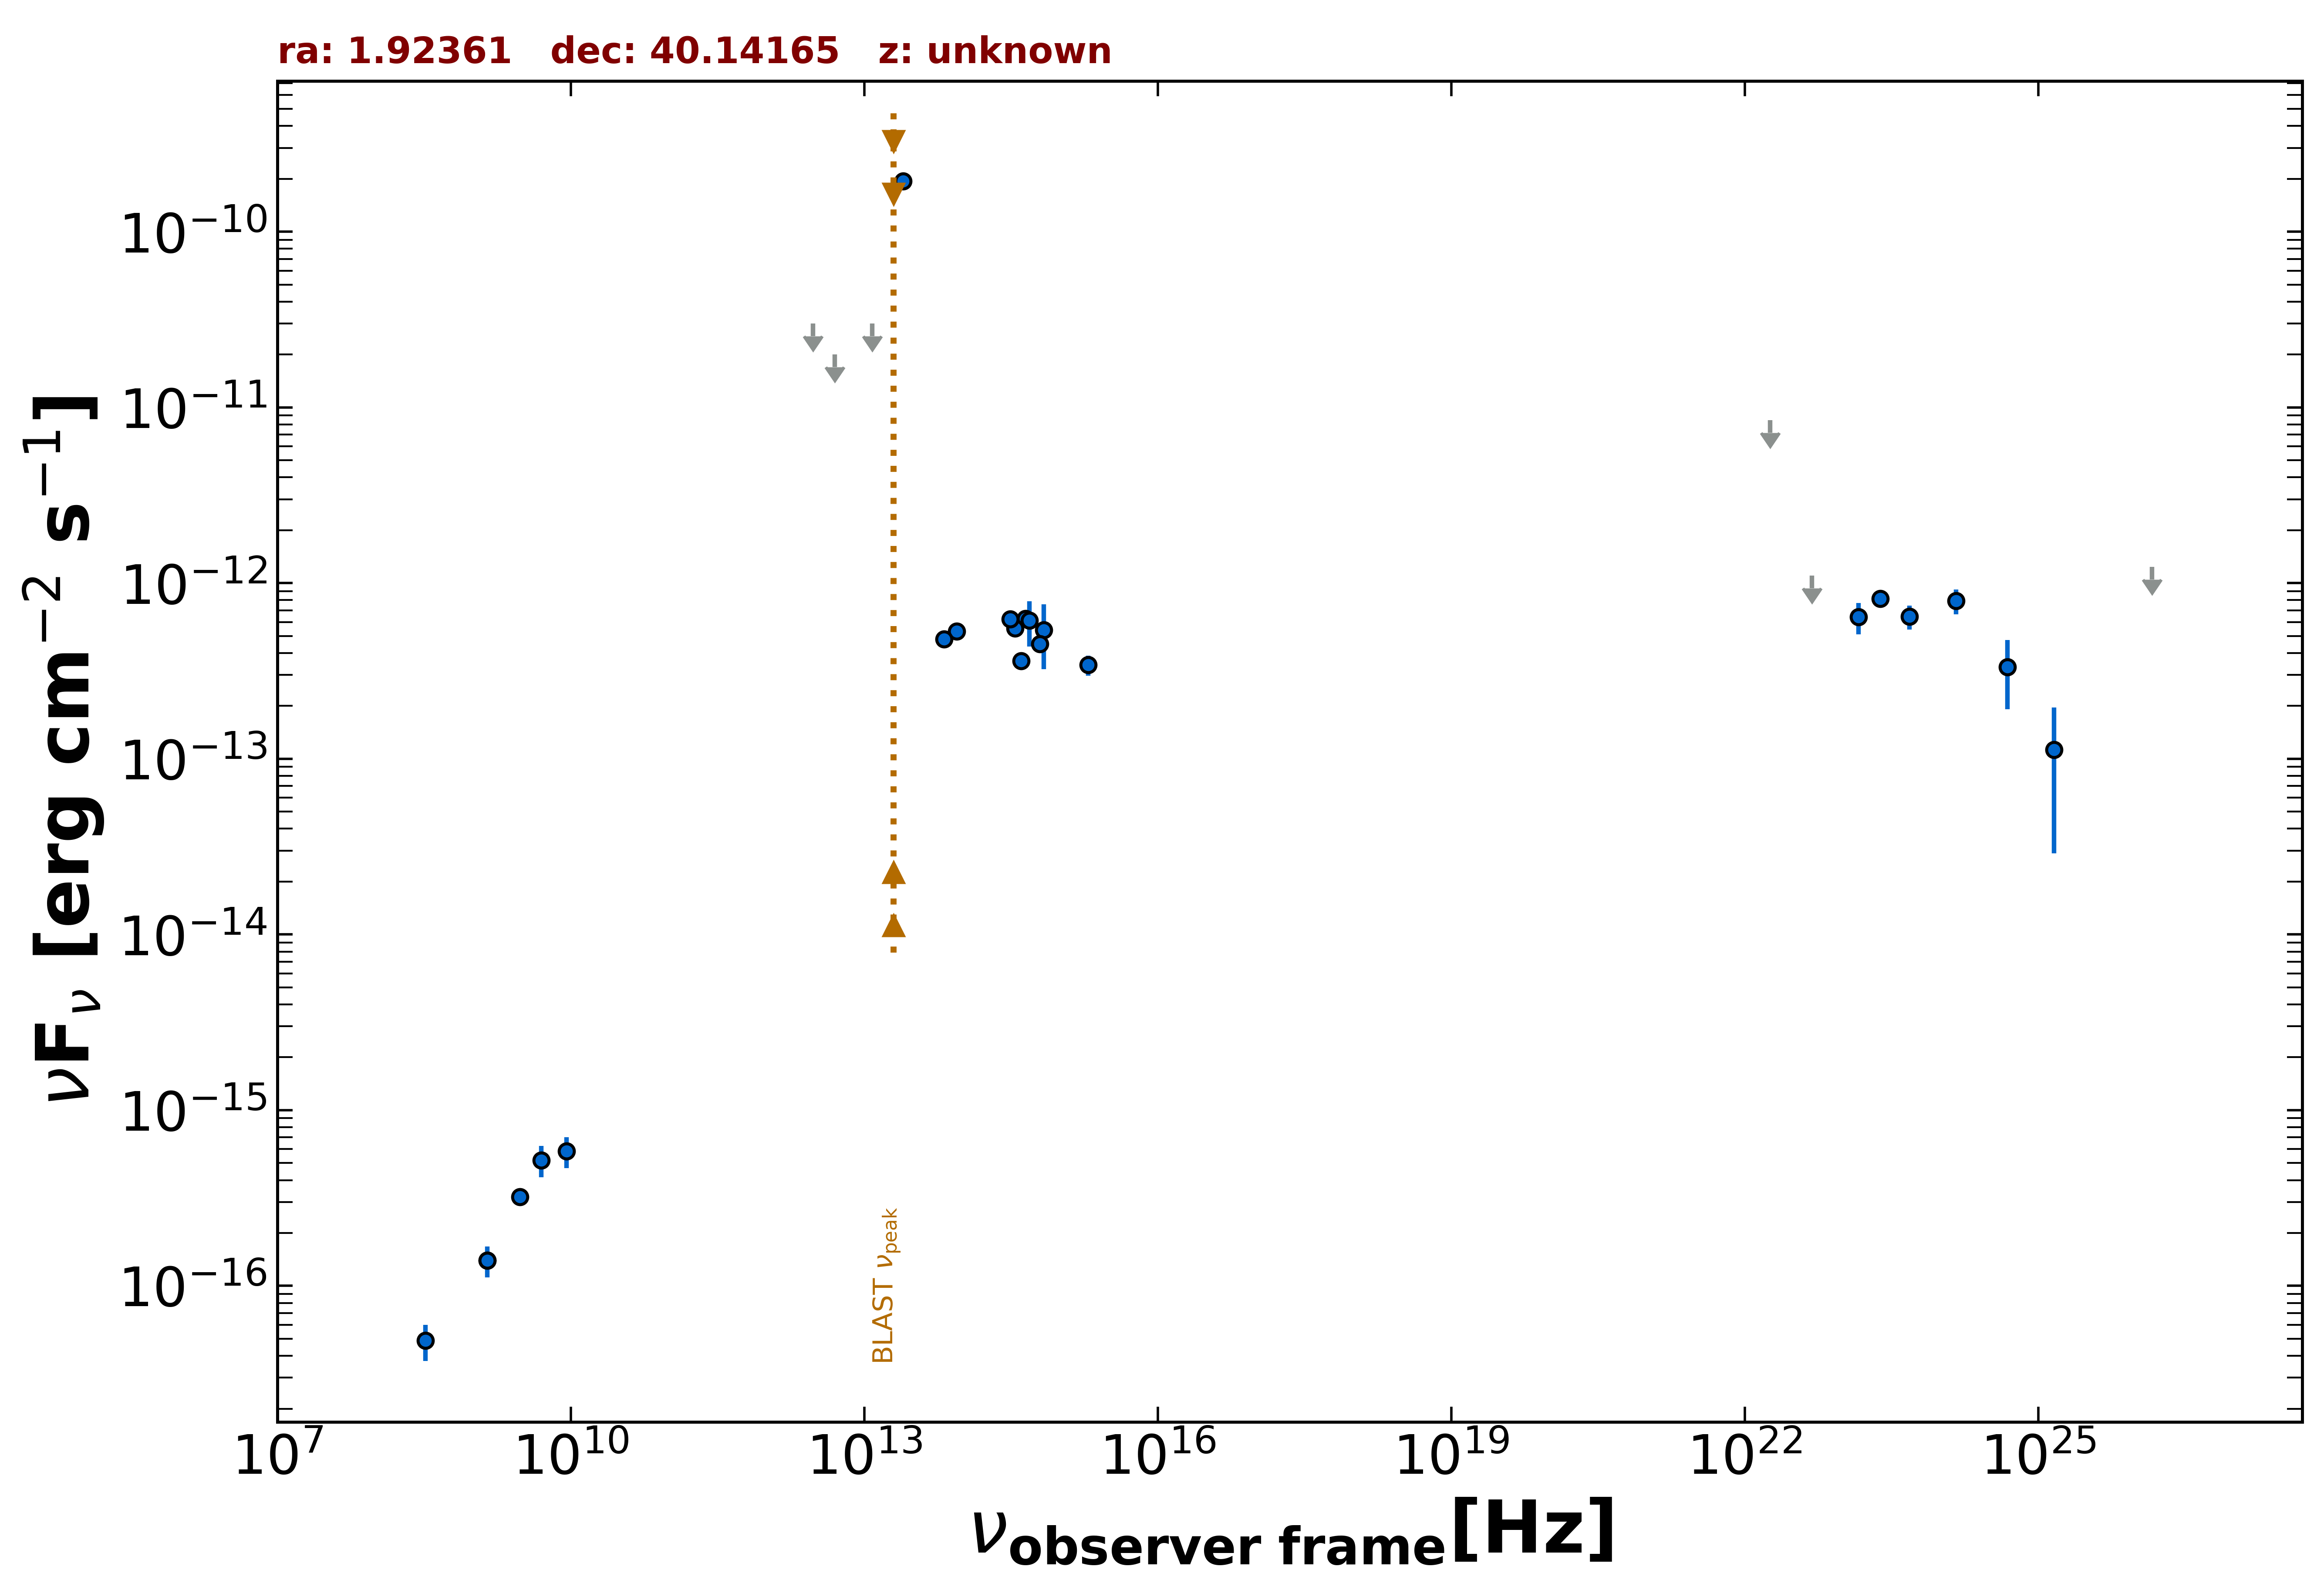

The table this chart was drawn from, first rows:
freq., flux, err_flux, MJD_start, MJD_end, flag, catalog, reference
1.400e+09, 1.400e-16, 7.000e-18, 55000, 55000, , NVSS, Condon et al. 1998  AJ  115  1693
3.000e+09, 3.212e-16, 7.700e-18, 55000, 55000, , VLASSQL, Gordon et al. 2021  ApJS  255  30
2.500e+13, 1.946e-10, 1.555e-11, 55000, 55000, , IRAS-PSC, IPAC  1986  VizieR  II  125
1.200e+13, 3.000e-11, 0.000e+00, 55000, 55000, UL, IRAS-PSC, IPAC  1986  VizieR  II  125
5.000e+12, 2.000e-11, 0.000e+00, 55000, 55000, UL, IRAS-PSC, IPAC  1986  VizieR  II  125
3.000e+12, 3.000e-11, 0.000e+00, 55000, 55000, UL, IRAS-PSC, IPAC  1986  VizieR  II  125
8.817e+13, 5.314e-13, 3.700e-15, 55000, 55000, , UNWISE, Schlafly et al. 2019  ApJS  240  30
6.517e+13, 4.806e-13, 4.550e-15, 55000, 55000, , UNWISE, Schlafly et al. 2019  ApJS  240  30
4.455e+14, 6.266e-13, 0.000e+00, 55000, 55000, , GAIA, The Gaia Collaboration 2016  A&A  595  A…
6.813e+14, 5.414e-13, 2.175e-13, 55000, 55000, , HSTGSC, Lasker et al. 2008  AJ  136  735
6.233e+14, 4.502e-13, 3.500e-15, 55000, 55000, , PanSTARRS, Flewelling et al. 2020  ApJS  251  7
4.859e+14, 6.125e-13, 1.761e-13, 55000, 55000, , PanSTARRS, Flewelling et al. 2020  ApJS  251  7
3.987e+14, 3.610e-13, 2.650e-14, 55000, 55000, , PanSTARRS, Flewelling et al. 2020  ApJS  251  7
3.462e+14, 5.535e-13, 1.685e-14, 55000, 55000, , PanSTARRS, Flewelling et al. 2020  ApJS  251  7
3.116e+14, 6.246e-13, 4.275e-14, 55000, 55000, , PanSTARRS, Flewelling et al. 2020  ApJS  251  7
1.948e+15, 3.423e-13, 4.495e-14, 55000, 55000, , GALEX, Morrissey et al. 2007  ApJS  173  682
2.418e+23, 8.182e-13, 8.045e-14, 55000, 55000, , 4FGL-DR3, The Fermi-LAT Collaboration 2022  arXiv:…
1.813e+22, 8.463e-12, 0.000e+00, 55000, 55000, UL, 4FGL-DR3, The Fermi-LAT Collaboration 2022  arXiv:…
4.835e+22, 1.102e-12, 0.000e+00, 55000, 55000, UL, 4FGL-DR3, The Fermi-LAT Collaboration 2022  arXiv:…
1.451e+23, 6.405e-13, 1.294e-13, 55000, 55000, , 4FGL-DR3, The Fermi-LAT Collaboration 2022  arXiv:…
4.835e+23, 6.440e-13, 1.011e-13, 55000, 55000, , 4FGL-DR3, The Fermi-LAT Collaboration 2022  arXiv:…
1.451e+24, 7.936e-13, 1.277e-13, 55000, 55000, , 4FGL-DR3, The Fermi-LAT Collaboration 2022  arXiv:…
4.835e+24, 3.337e-13, 1.420e-13, 55000, 55000, , 4FGL-DR3, The Fermi-LAT Collaboration 2022  arXiv:…
1.451e+25, 1.125e-13, 8.348e-14, 55000, 55000, , 4FGL-DR3, The Fermi-LAT Collaboration 2022  arXiv:…
1.451e+26, 1.235e-12, 0.000e+00, 55000, 55000, UL, 4FGL-DR3, The Fermi-LAT Collaboration 2022  arXiv:…
4.835e+24, 3.337e-13, 1.420e-13, 55000, 55000, , DEBL, EBL-corrected flux
1.451e+25, 1.125e-13, 8.346e-14, 55000, 55000, , DEBL, EBL-corrected flux
3.250e+08, 4.875e-17, 1.137e-17, 55000, 55000, , SPECFINDV3, Stein et al.  2021  A&A  655  A17
1.400e+09, 1.400e-16, 2.800e-17, 55000, 55000, , SPECFINDV3, Stein et al.  2021  A&A  655  A17
5.000e+09, 5.200e-16, 1.050e-16, 55000, 55000, , SPECFINDV3, Stein et al.  2021  A&A  655  A17
9.000e+09, 5.850e-16, 1.170e-16, 55000, 55000, , SPECFINDV3, Stein et al.  2021  A&A  655  A17
